pico-8 play session: hold ← + tap ❎

[t = 1 s] hold ← ~1s, tap ❎ ~2×
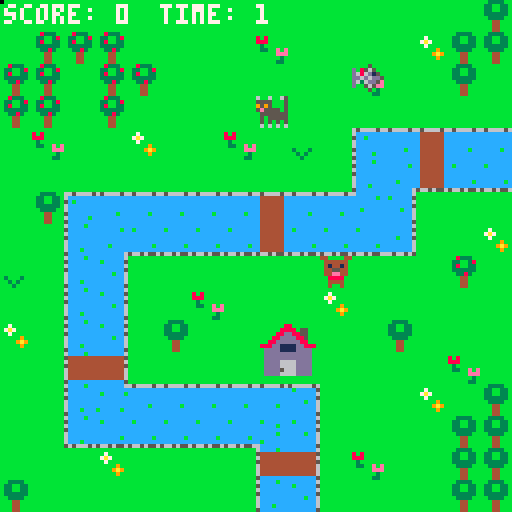
[t = 4 s] hold ← ~4s, tap ❎ ~7×
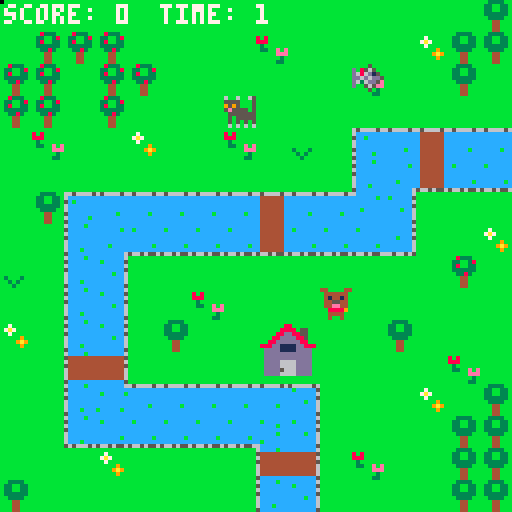
[t = 8 s] hold ← ~8s, tap ❎ ~14×
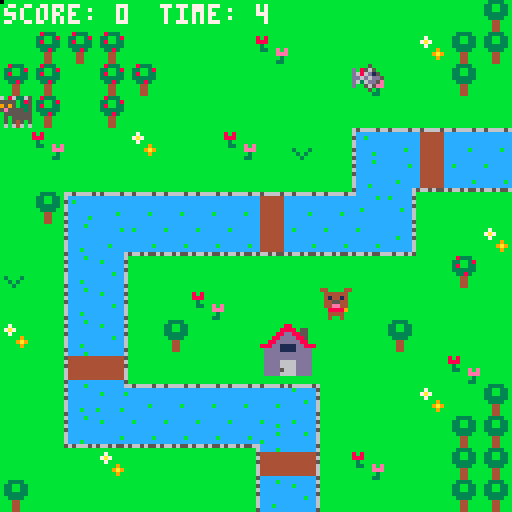

pico-8 cartridge
version 29
__lua__
-- main functions

function _init()
--music
	sfx(3)
--score
	score=0	
	game_over=false
--sprites
	cats={}
	create_cat()
	dogs={}
	create_dog()
	fishies={}
	create_fish()
--explosions
	explosions={}
end

function _update()
 cat_movement()
 dog_movement(dogs)
 update_camera()
 update_explosions()
 if game_over==true
	and finish_time==nil then
		finish_time=time()
	end
end

function _draw()
	cls()
	draw_map()
	draw_explosions()
 draw_sprites()
--print score and time
	print('score: '..score,1,1,7)
	--print(cats[1])

--game over	
	if game_over==true then
		print('game over !',20,55,0)
		print('it took you '..finish_time..' sec !',35,68,0)		
	else
		print('time: '..flr(time()),40,1,7)
	end
	
end

-->8
-- functions create and draw
-- sprites

function create_cat()
 for i=1,1 do
		local c={
			sp=2,
			xt=8,
			yt=3,
			flip_x=true	
		}
		add(cats,c)
	end
end

function create_fish()
	for i=1,1 do
		local f={
			sp=4,
			xt=0,
			yt=0,	
		}
		repeat 
	 	f.xt=flr(rnd(16))
			f.yt=flr(rnd(16))
		until (check_flag(0,f.xt,f.yt)==false) 		
		add(fishies,f)	
	end
end

function create_dog()
	for i=1,1 do
		local d={
			sp=1,
			xt=flr(rnd(16)),
			yt=flr(rnd(16)),	
		}
			repeat 
	 	d.xt=flr(rnd(16))
			d.yt=flr(rnd(16))
		until (check_flag(0,d.xt,d.yt)==false) 		
		add(dogs,d)	
	end
end
					

function draw_sprites()
	for c in all(cats) do
		spr(c.sp,c.xt*8,c.yt*8,1,1,c.flip_x) 
	end
	for d in all(dogs) do
		spr(d.sp,d.xt*8,d.yt*8)
	end
	for f in all(fishies) do
		spr(f.sp,f.xt*8,f.yt*8)
	end
end








-->8
-- functions map

function draw_map()
 map(0,0,0,0,128,64)
end

function check_flag(flag,x,y)
	local sp=mget(x,y)
	return fget(sp,flag)
end

function update_camera()
 if #cats > 0 then
		c=cats[1]
		camx=flr(c.xt/16)*16
		camy=flr(c.yt/16)*16
		camera(camx*8,camy*8)
	end	
end

function old_camera()
	if #cats > 0 then
 c=cats[1]
	camx=mid(0,c.xt-7.5,31-15)
	camy=mid(0,c.yt-7.5,31-15)
	camera(camx*8,camy*8)
	end
end


-->8
--functions explosions

function create_explosion(x,y)
	add(explosions,{x=x,
																	y=y,
																	timer=0})
end

function update_explosions()
	for e in all(explosions) do
		e.timer+=1
		if e.timer==13 then 
			del(explosions,e)
		end
	end
end

function draw_explosions()
	circ(x,y,rayon,couleur)
	for e in all(explosions) do
	circ(e.x,
						e.y,
						e.timer/3,
						8+e.timer%3)
	end
end
-->8
-- functions sprites'movements

function cat_movement()
	for c in all(cats) do
	 if game_over!=true then
			newx=c.xt
			newy=c.yt
			if (btnp(➡️)) newx+=1
			if (btnp(➡️)) c.flip_x=false
			if (btnp(⬅️)) newx-=1
			if (btnp(⬅️)) c.flip_x=true
			if (btnp(⬇️)) newy+=1
			if (btnp(⬆️)) newy-=1
			
			if not check_flag(0,newx,newy) then
				c.xt=mid(0,newx,30)
				c.yt=mid(0,newy,30)
				collision_cat_fish(c.xt*8,c.yt*8)
			end					
	 else sfx(4)
 	end 
 end
end

function dog_movement(dogs)
	for d in all(dogs) do
	 local rn=flr(rnd(32))
		newx=d.xt
		newy=d.yt
		if rn==0 then newx+=1 end
		if rn==8 then newx-=1 end
		if	rn==16 then newy+=1 end
		if rn==24 then newy-=1 end
		for f in all(fishies) do
			if not check_flag(0,newx,newy)
			and (f.xt!=newx and f.yt!=newy)
			then
				d.xt=mid(0,newx,30)
				d.yt=mid(0,newy,30)
			end
		end
		if collision_cat_dog(d.xt*8,d.yt*8) then
			game_over=true
			return game_over									
 	end	
 end 
end
			


-->8
-- functions collisions

function collision_cat_fish(x,y)
 for f in all(fishies) do
		if f.xt*8==x and f.yt*8==y then
			del(fishies,f)
			sfx(2)
			score+=1
			create_fish()
			create_dog()
		end
	end
end

function collision_cat_dog(x,y)
	for c in all(cats) do
		if c.xt*8==x and c.yt*8==y then
			sfx(1)
			create_explosion(x,y)
			del(cats,c)
			return true
		end
	end
end
__gfx__
0000000044000044560060060070007000005000bb3333bbbbbbbbbbbbb566bbbbbbbbbb77cccc77bbbbbbbbbbb566bbcccccccc65666656ccccccccc444444c
00000000044444405000555500555550d0056500b33bb33b8b8bbbbbb6666656bb7bbbbbccccccccbbbbbbbbb6666656cbcccccccccccccccbccccccc444444c
00700700041441405000595900595950d606d150b33bb33b888bbbbb6cc56cc6b7a7bbbbcccc7cccbbbbbbbb6cc44cc6cccccbccccccccccccccccccc444444c
0007700004455440505555e50555e555dd6d6dd5b333333bb3bbbbbbccccccccbb7bbbbbccc777ccbbbbbbbbccc44cccccccccccccccccccccccccccc444444c
00077000044ee4405555555000055500d606dd50bb3333bbb33bbebeccccccccbbbbb9bbcc57575cbbbbbbbbccc44ccccccccbccccccccccccccccccc444444c
00700700008888005555505000050500d0056500bbb44bbbbbbbbeeeccccccccbbbb9a9bc5555555bbbbbbbbccc44ccccccccccccccccbccccccccbcc444444c
0000000000444400505050500007070000005000bbb44bbbbbbbbb3b566cc656bbbbb9bbbb55555bbbbbbbbb56655656cbccccccccccccccccccccccc444444c
0000000000400400606060600000000000000000bbb44bbbbbbbb33bbb66666bbbbbbbbbbbbbbbbbbbbbbbbbbb66666bcccccccccccccccc5665655656656556
656666566ccccbccccccccc6656666566cccccccccccccc66cccccc6cccccccc6ccccccc66566665ccccccc66ccccbcc6ccccbccccccccc656666656cccccccc
c444444c5ccccccccbccccc56ccccccc5cbcccccccccccc5cccccbc5ccccccbcccccccbc6ccccccc44444445544444445ccccccccccccccccbccccc5cbcccccc
c444444c6cccccccccccccc65ccbcccc6cccccccccccccc6ccccccc6cccccccccccccccc5cbccccc44444446644444446ccccccccbcccccbccccccc6cccccbcc
c444444c5cccccccccccccc56ccccccc5ccccccbcccbccc5ccccccc5cccccccccccccccc6ccccccc44444445544444445cccccccccccccccccccccc5cccccccc
c444444c6cccccccccccbcc66ccccccc6cccccccccccccc6ccccccc6ccccccccccbccccc6ccccccc44444446644444446cccccccccccccccccccbcc6cccccbcc
c444444c6cccccccccccccc65ccccccc6cccccccccccccc6ccccbcc6cccbcccccccccccc5ccccccc44444446644444446cccccccccccccccccccccc6cccccccc
c444444c6cccbcccccccccc66ccccbcc6ccbccccccccccc6ccccccc6cccccccccccccccc6cccccbc44444446644444446cccbcccbcccccbcccccccc6cbcccccc
c444444c5cccccccccccccc55ccccccc5cccccc666566565ccccccc5ccccccc6cccccccc5cccccccccccccc55ccccccc56566656ccccccccccccccc56ccccccc
44000044560060066566566656656656bbbbbbbbbbbbbbbb00000000000000000000000000000000000000000000000000000000000000000000000000000000
0444444050005555ccccccccccccccccbbbbbbb88bbbbbbb00000000000000000000000000000000000000000000000000000000000000000000000000000000
0414414050005959cc522ccc1ccccc5cbbbbbb8888b55bbb00000000000000000000000000000000000000000000000000000000000000000000000000000000
04455440505555e5ccc522c111ccc52cbbbbb88dd8855bbb00000000000000000000000000000000000000000000000000000000000000000000000000000000
044ee44055555550cccc5221111c522cbbbb88dddd885bbb00000000000000000000000000000000000000000000000000000000000000000000000000000000
0088880055555550ccccc522111522ccbbb88dddddd88bbb00000000000000000000000000000000000000000000000000000000000000000000000000000000
0044440005500550cccc115211522cccb888dd1111dd888b00000000000000000000000000000000000000000000000000000000000000000000000000000000
000450000d600d60ccc11115152211ccbbdddd1111ddddbb00000000000000000000000000000000000000000000000000000000000000000000000000000000
bbbbbbbbbb8333bbccc11115551111ccbbddddddddddddbb00000000000000000000000000000000000000000000000000000000000000000000000000000000
bbbbbbbbb33bb38bcccc922595999cccbbddddddddddddbb00000000000000000000000000000000000000000000000000000000000000000000000000000000
bbbbbbbbb38bb33bcccc225992599cccbbdddd6666ddddbb00000000000000000000000000000000000000000000000000000000000000000000000000000000
bbbbbbbbb333333bccc2259992259cccbbdddd6666ddddbb00000000000000000000000000000000000000000000000000000000000000000000000000000000
bbbbbbbbbb3383bbcc22599999225cccbbdddd5666ddddbb00000000000000000000000000000000000000000000000000000000000000000000000000000000
b3bbb3bbbbb44bbbcc259995559225ccbbdddd6666ddddbb00000000000000000000000000000000000000000000000000000000000000000000000000000000
bb3b3bbbbbb44bbbcc5c99955599225cbbbbbbbbbbbbbbbb00000000000000000000000000000000000000000000000000000000000000000000000000000000
bbb3bbbbbbb44bbb5666656666656666bbbbbbbbbbbbbbbb00000000000000000000000000000000000000000000000000000000000000000000000000000000
__gff__
0000000002010001000100000101010000010101010101010101000001010101000001000101000000000000000000000000000001010000000000000000000000000000000000000000000000000000000000000000000000000000000000000000000000000000000000000000000000000000000000000000000000000000
0000000000000000000000000000000000000000000000000000000000000000000000000000000000000000000000000000000000000000000000000000000000000000000000000000000000000000000000000000000000000000000000000000000000000000000000000000000000000000000000000000000000000000
__map__
0a0a0a0a0a0a0a0a0a0a0a0a0a0a0a05050a050a0a0a11160a0a0a0a300a0a0a0a0a0a0a0a0a0a0a0a0a0a0a0a0a0a0a0a0a000000000000000000000000000000000000000000000000000000000000000000000000000000000000000000000000000000000000000000000000000000000000000000000000000000000000
0a3131310a0a0a0a060a0a0a0a0805050a050a0a0a0a11160a0a0a0a0a0a0a0a0a0a0a0a0a0a0a0a0a0a0a0a0a0a0a0a0a0a000000000000000000000000000000000000000000000000000000000000000000000000000000000000000000000000000000000000000000000000000000000000000000000000000000000000
31310a31310a0a0a0a0a0a060a0a050a300a0a08300a1b1a0a0a0a0a0a300a0a080a0a0a0a0a0a0a0a0a0a0a0a0a0a0a0a0a000000000000000000000000000000000000000000000000000000000000000000000000000000000000000000000000000000000000000000000000000000000000000000000000000000000000
31310a310a0a0a0a0a0a0a0a0a0a0a0a080a0a0a0a0a11160a0a0a0a0a0a05310a0a0a0a0a0a0a0a0a0a0a0a0a0a0a0a0a0a000000000000000000000000000000000000000000000000000000000000000000000000000000000000000000000000000000000000000000000000000000000000000000000000000000000000
0a060a0a080a0a060a300a130d100d0d0d0d0d0d22231d160a0a0a0a310a0a31050a0a0a0a0a0a0a0a0a0a0a0a0a0a0a0a0a000000000000000000000000000000000000000000000000000000000000000000000000000000000000000000000000000000000000000000000000000000000000000000000000000000000000
0a0a0a0a0a0a0a0a0a0a0a11170f0e0e0e0e0e0e32330e150a0a0a080a31050a0a0a0a0a0a0a0a0a0a0a0a0a0a0a0a0a0a0a000000000000000000000000000000000000000000000000000000000000000000000000000000000000000000000000000000000000000000000000000000000000000000000000000000000000
0a05190d0d0d0d0d100d0d18120a0a0a080a0a0a0a0a300a0a0a0a0a0a050a060a0a0a0a0a0a0a0a0a0a0a0a0a0a0a0a0a0a000000000000000000000000000000000000000000000000000000000000000000000000000000000000000000000000000000000000000000000000000000000000000000000000000000000000
0a0a11170e0e0e0e0f0e0e0e150a0a080a0a0a0a0a0a0a0a0a0a0a0a0a0a0a0a0a0a0a0a0a0a0a0a0a0a0a0a0a0a0a0a0a0a000000000000000000000000000000000000000000000000000000000000000000000000000000000000000000000000000000000000000000000000000000000000000000000000000000000000
300a11120a0a0a0a0a0a0a0a0a0a310a0a0a0a080a0a0a0a0a0a0a300a0a0a0a0a0a0a0a0a0a0a0a0a0a0a0a0a0a0a0a0a0a000000000000000000000000000000000000000000000000000000000000000000000000000000000000000000000000000000000000000000000000000000000000000000000000000000000000
0a0a11120a0a060a0a0a080a0a0a0a0a060a0a300a0a080a24250a0a0a0a0a0a0a0a0a0a0a0a0a0a0a0a0a0a0a0a0a0a0a0a000000000000000000000000000000000000000000000000000000000000000000000000000000000000000000000000000000000000000000000000000000000000000000000000000000000000
080a11120a050a0a24250a0a050a0a0a0a0a0a0a0a0a0a0a34350a0a0a0a0a0a0a0a0a0a0a0a0a0a0a0a0a0a0a0a0a0a0a0a000000000000000000000000000000000000000000000000000000000000000000000000000000000000000000000000000000000000000000000000000000000000000000000000000000000000
0a0a1b1a0a0a0a0a34350a0a0a0a060a0a0a0a0a0a050a0a0a0a0a0a0a060a0a0a0a0a0a0a0a0a0a0a0a0a0a0a0a0a0a0a0a000000000000000000000000000000000000000000000000000000000000000000000000000000000000000000000000000000000000000000000000000000000000000000000000000000000000
0a0a111d0d0d0d0d0d1e0a0a0a080a05050a0a0a0a0a050a0a0a0a0a0a0a0a0a0a0a0a0a0a0a0a0a0a0a0a0a0a0a0a0a0a0a000000000000000000000000000000000000000000000000000000000000000000000000000000000000000000000000000000000000000000000000000000000000000000000000000000000000
0a0a1c0e0e0e0e0e1f120a0a0a0a05050505050a0a0a0a0a0a0a080a0a0a0a300a0a0a0a0a0a0a0a0a0a0a0a0a0a0a0a0a0a000000000000000000000000000000000000000000000000000000000000000000000000000000000000000000000000000000000000000000000000000000000000000000000000000000000000
0a0a0a080a0a0a0a1b1a0a060a0a05050505050a080a0a0a060a0a0a0a0a0a0a0a0a0a0a0a0a0a0a0a0a0a0a0a0a0a0a0a0a000000000000000000000000000000000000000000000000000000000000000000000000000000000000000000000000000000000000000000000000000000000000000000000000000000000000
050a0a0a0a0a0a0a11120a0a0a0a050505050a0a0a0a0a0a0a0a0a0a0a0a0a0a0a0a0a0a0a0a0a0a0a0a0a0a0a0a0a0a0a0a000000000000000000000000000000000000000000000000000000000000000000000000000000000000000000000000000000000000000000000000000000000000000000000000000000000000
0000000000000000000000000000000000000000000000000031313131313131000000000000000000000000000000000000000000000000000000000000000000000000000000000000000000000000000000000000000000000000000000000000000000000000000000000000000000000000000000000000000000000000
